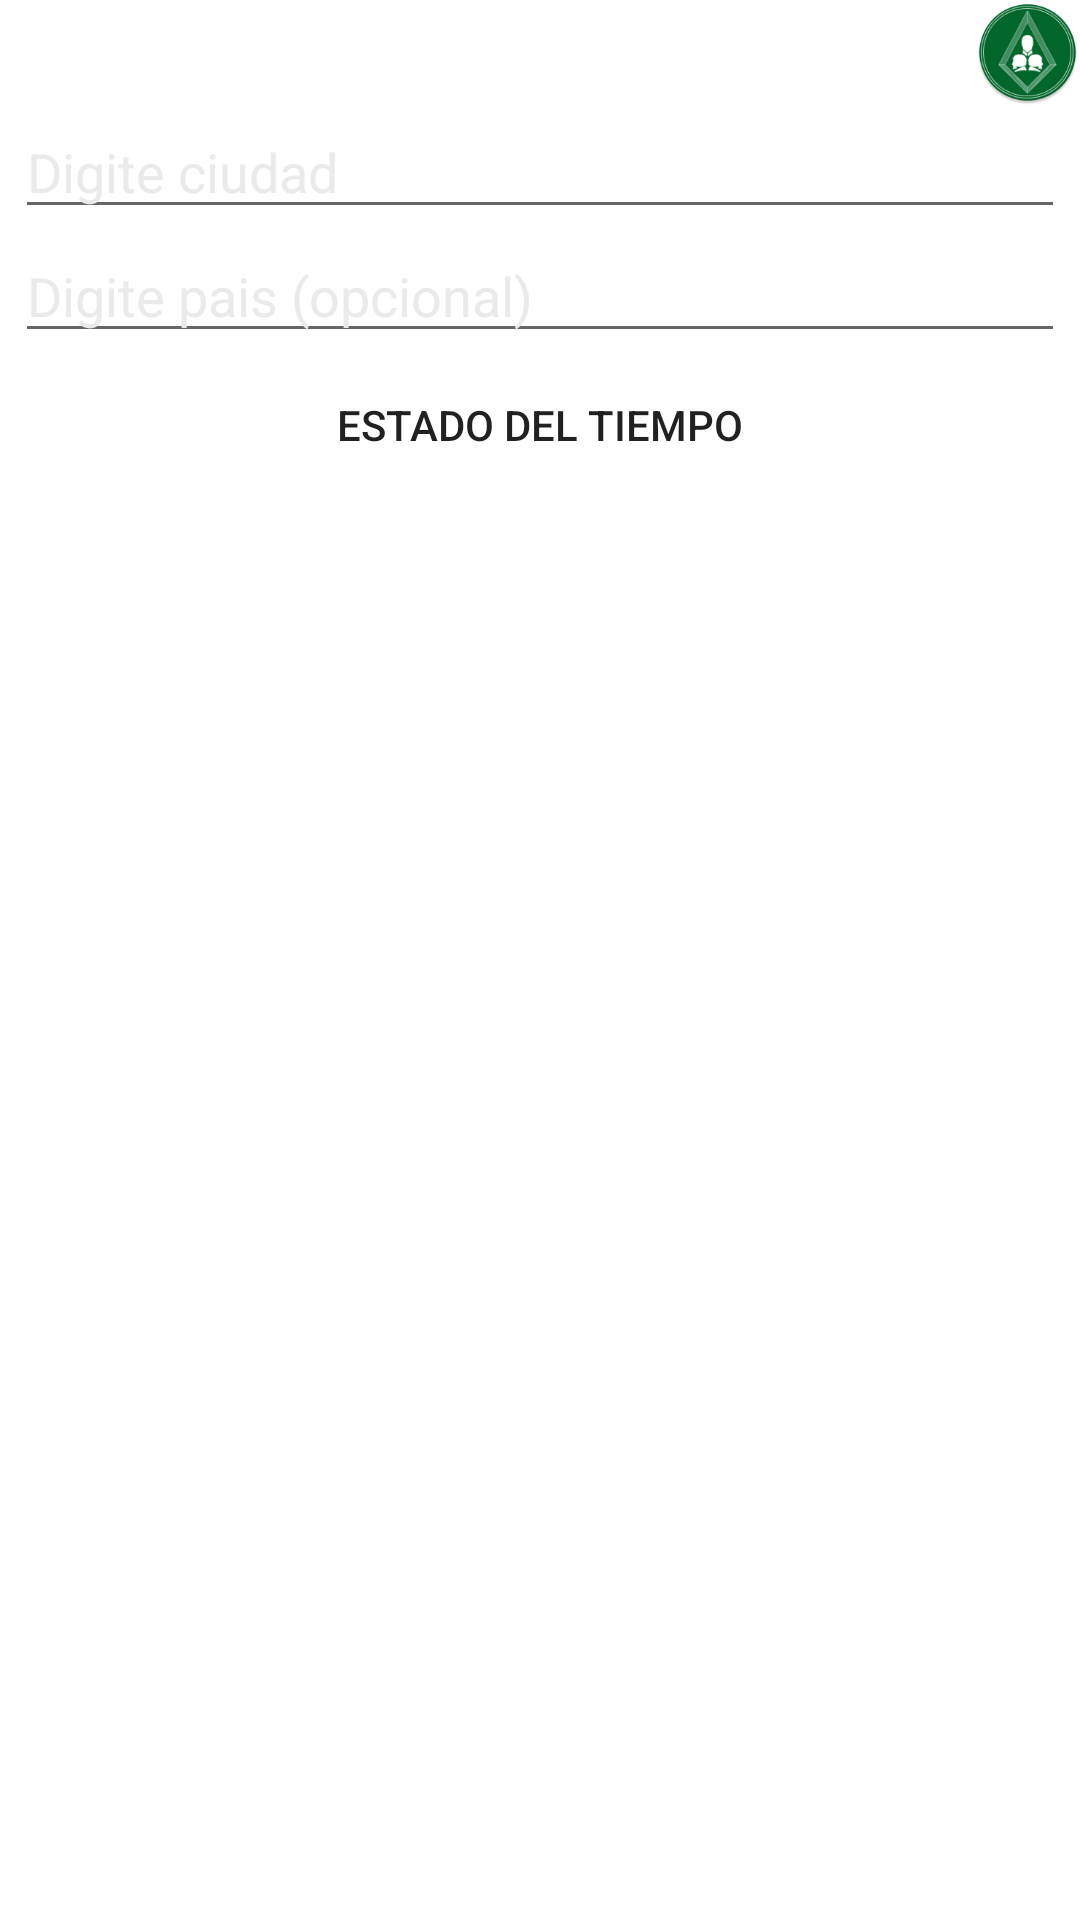

Android layout source for this screen:
<!-- AndroidManifest.xml: application theme Theme.TGeS -->
<!-- res/layout/activity_estado_tiempo.xml -->
<?xml version="1.0" encoding="utf-8"?>
<ScrollView xmlns:android="http://schemas.android.com/apk/res/android"
    xmlns:app="http://schemas.android.com/apk/res-auto"
    xmlns:tools="http://schemas.android.com/tools"
    android:layout_width="match_parent"
    android:layout_height="match_parent"
    android:background="@drawable/fondo_clima"
    tools:context=".EstadoTiempo.Estado_Tiempo">

    <LinearLayout
        android:layout_width="match_parent"
        android:layout_height="wrap_content"
        android:orientation="vertical">

    <LinearLayout
        android:layout_width="match_parent"
        android:layout_height="wrap_content"
        android:orientation="horizontal">

        <ImageButton
            android:id="@+id/CmdAtras"
            android:layout_width="35dp"
            android:layout_height="35dp"
            android:backgroundTint="@color/white"
            android:background="?attr/actionModeCloseDrawable" />

        <TextView
            android:id="@+id/textView61"
            android:layout_width="wrap_content"
            android:layout_height="wrap_content"
            android:layout_weight="1" />

        <ImageView
            android:id="@+id/imageView10"
            android:layout_width="35dp"
            android:layout_height="35dp"
            android:layout_gravity="end"
            app:srcCompat="@mipmap/ic_launcher_tges" />

    </LinearLayout>


    <EditText
        android:id="@+id/ETCiudad"
        android:layout_marginStart="5dp"
        android:layout_marginEnd="5dp"
        android:layout_width="match_parent"
        android:layout_height="wrap_content"
        android:ems="10"
        android:textColorHint="@color/gray_super_light"
        android:textColor="@color/white"
        android:inputType="textPersonName"
        android:hint="@string/Nombre_ciudad" />

    <EditText
        android:id="@+id/ETPais"
        android:layout_marginStart="5dp"
        android:layout_marginEnd="5dp"
        android:layout_width="match_parent"
        android:layout_height="wrap_content"
        android:textColorHint="@color/gray_super_light"
        android:textColor="@color/white"
        android:ems="10"
        android:inputType="textPersonName"
        android:hint="@string/Nombre_pais" />

    <Button
        android:id="@+id/CmdObtener"
        android:layout_marginStart="5dp"
        android:layout_marginEnd="5dp"
        android:background="@drawable/button_ripple"
        android:layout_width="match_parent"
        android:layout_height="wrap_content"
        android:text="@string/Obtener" />

    <LinearLayout
        android:gravity="center"
        android:layout_marginStart="5dp"
        android:layout_marginEnd="5dp"
        android:layout_width="match_parent"
        android:layout_height="wrap_content"
        android:orientation="horizontal">

        <ImageView
            android:id="@+id/IVClima"
            android:layout_width="wrap_content"
            android:layout_height="wrap_content" />

        <TextView
            android:id="@+id/TVTemp"
            android:layout_width="wrap_content"
            android:layout_height="wrap_content"
            android:textColor="@color/white"
            android:textSize="40sp" />

    </LinearLayout>

            <TextView
                android:id="@+id/TVClima"
                android:gravity="center"
                android:textSize="18sp"
                android:textColor="@color/white"
                android:layout_width="match_parent"
                android:layout_height="match_parent" />

        </LinearLayout>


</ScrollView>
<!-- resources referenced by this layout -->
<resources>
  <color name="gray_super_light">#EAEAEA</color>
  <color name="white">#FFFFFF</color>
  <!-- drawable button_ripple (drawable-v24) -->
  <?xml version="1.0" encoding="utf-8"?>
  <ripple xmlns:android="http://schemas.android.com/apk/res/android"
      android:color="@color/orange">
  
      <item android:drawable="@drawable/button_gradient"/>
  
  </ripple>
  <!-- drawable fondo_clima: png bitmap (drawable-xlarge-xxhdpi, 197350 bytes) -->
  <!-- mipmap ic_launcher_tges: png bitmap (mipmap-hdpi, 6484 bytes) -->
  <string name="Nombre_ciudad">Digite ciudad</string>
  <string name="Nombre_pais">Digite pais (opcional)</string>
  <string name="Obtener">Estado del tiempo</string>
  <style name="Theme.TGeS" parent="Theme.MaterialComponents.DayNight.NoActionBar">
          
          <item name="colorPrimary">@color/green_dark</item>
          <item name="colorPrimaryVariant">@color/green_medium</item>
          <item name="colorOnPrimary">@color/white</item>
          
          <item name="colorSecondary">@color/green_medium2</item>
          <item name="colorSecondaryVariant">@color/green_dark2</item>
          <item name="colorOnSecondary">@color/black</item>
          
          <item name="android:statusBarColor" tools:targetApi="l">?attr/colorPrimaryVariant</item>
          
      </style>
  <color name="orange">#FF9800</color>
  <!-- drawable button_gradient (drawable-v24) -->
  <?xml version="1.0" encoding="utf-8"?>
  <shape xmlns:android="http://schemas.android.com/apk/res/android"
      android:shape="rectangle">
  
      <corners android:radius="15dp"/>
      
  </shape>
  <color name="green_dark">#006729</color>
  <color name="green_medium">#1BB300</color>
  <color name="green_medium2">#55DA03</color>
  <color name="green_dark2">#018703</color>
  <color name="black">#000000</color>
</resources>
